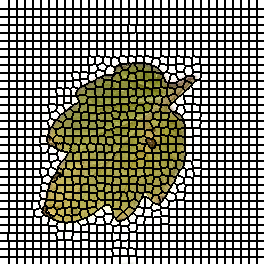

The table this chart was drawn from, first rows:
0, 0, 0, 0, 0, 0, 0, 0, 0, 1, 1, 1, 1, 1, 1, 1, 1, 2, 2, 2, 2, 2, 2, 2
0, 0, 0, 0, 0, 0, 0, 0, 0, 1, 1, 1, 1, 1, 1, 1, 1, 2, 2, 2, 2, 2, 2, 2
0, 0, 0, 0, 0, 0, 0, 0, 0, 1, 1, 1, 1, 1, 1, 1, 1, 2, 2, 2, 2, 2, 2, 2
0, 0, 0, 0, 0, 0, 0, 0, 0, 1, 1, 1, 1, 1, 1, 1, 1, 2, 2, 2, 2, 2, 2, 2
0, 0, 0, 0, 0, 0, 0, 0, 0, 1, 1, 1, 1, 1, 1, 1, 1, 2, 2, 2, 2, 2, 2, 2
0, 0, 0, 0, 0, 0, 0, 0, 0, 1, 1, 1, 1, 1, 1, 1, 1, 2, 2, 2, 2, 2, 2, 2
0, 0, 0, 0, 0, 0, 0, 0, 0, 1, 1, 1, 1, 1, 1, 1, 1, 2, 2, 2, 2, 2, 2, 2
0, 0, 0, 0, 0, 0, 0, 0, 0, 1, 1, 1, 1, 1, 1, 1, 1, 2, 2, 2, 2, 2, 2, 2
0, 0, 0, 0, 0, 0, 0, 0, 0, 1, 1, 1, 1, 1, 1, 1, 1, 2, 2, 2, 2, 2, 2, 2
33, 33, 33, 33, 33, 33, 33, 33, 33, 34, 34, 34, 34, 34, 34, 34, 34, 35, 35, 35, 35, 35, 35, 35
33, 33, 33, 33, 33, 33, 33, 33, 33, 34, 34, 34, 34, 34, 34, 34, 34, 35, 35, 35, 35, 35, 35, 35
33, 33, 33, 33, 33, 33, 33, 33, 33, 34, 34, 34, 34, 34, 34, 34, 34, 35, 35, 35, 35, 35, 35, 35
33, 33, 33, 33, 33, 33, 33, 33, 33, 34, 34, 34, 34, 34, 34, 34, 34, 35, 35, 35, 35, 35, 35, 35
33, 33, 33, 33, 33, 33, 33, 33, 33, 34, 34, 34, 34, 34, 34, 34, 34, 35, 35, 35, 35, 35, 35, 35
33, 33, 33, 33, 33, 33, 33, 33, 33, 34, 34, 34, 34, 34, 34, 34, 34, 35, 35, 35, 35, 35, 35, 35
33, 33, 33, 33, 33, 33, 33, 33, 33, 34, 34, 34, 34, 34, 34, 34, 34, 35, 35, 35, 35, 35, 35, 35
33, 33, 33, 33, 33, 33, 33, 33, 33, 34, 34, 34, 34, 34, 34, 34, 34, 35, 35, 35, 35, 35, 35, 35
66, 66, 66, 66, 66, 66, 66, 66, 66, 67, 67, 67, 67, 67, 67, 67, 67, 68, 68, 68, 68, 68, 68, 68
66, 66, 66, 66, 66, 66, 66, 66, 66, 67, 67, 67, 67, 67, 67, 67, 67, 68, 68, 68, 68, 68, 68, 68
66, 66, 66, 66, 66, 66, 66, 66, 66, 67, 67, 67, 67, 67, 67, 67, 67, 68, 68, 68, 68, 68, 68, 68
66, 66, 66, 66, 66, 66, 66, 66, 66, 67, 67, 67, 67, 67, 67, 67, 67, 68, 68, 68, 68, 68, 68, 68
66, 66, 66, 66, 66, 66, 66, 66, 66, 67, 67, 67, 67, 67, 67, 67, 67, 68, 68, 68, 68, 68, 68, 68
66, 66, 66, 66, 66, 66, 66, 66, 66, 67, 67, 67, 67, 67, 67, 67, 67, 68, 68, 68, 68, 68, 68, 68
66, 66, 66, 66, 66, 66, 66, 66, 66, 67, 67, 67, 67, 67, 67, 67, 67, 68, 68, 68, 68, 68, 68, 68
66, 66, 66, 66, 66, 66, 66, 66, 66, 67, 67, 67, 67, 67, 67, 67, 67, 68, 68, 68, 68, 68, 68, 68
100, 100, 100, 100, 100, 100, 100, 100, 100, 101, 101, 101, 101, 101, 101, 101, 101, 102, 102, 102, 102, 102, 102, 102
100, 100, 100, 100, 100, 100, 100, 100, 100, 101, 101, 101, 101, 101, 101, 101, 101, 102, 102, 102, 102, 102, 102, 102
100, 100, 100, 100, 100, 100, 100, 100, 100, 101, 101, 101, 101, 101, 101, 101, 101, 102, 102, 102, 102, 102, 102, 102
100, 100, 100, 100, 100, 100, 100, 100, 100, 101, 101, 101, 101, 101, 101, 101, 101, 102, 102, 102, 102, 102, 102, 102
100, 100, 100, 100, 100, 100, 100, 100, 100, 101, 101, 101, 101, 101, 101, 101, 101, 102, 102, 102, 102, 102, 102, 102
100, 100, 100, 100, 100, 100, 100, 100, 100, 101, 101, 101, 101, 101, 101, 101, 101, 102, 102, 102, 102, 102, 102, 102
100, 100, 100, 100, 100, 100, 100, 100, 100, 101, 101, 101, 101, 101, 101, 101, 101, 102, 102, 102, 102, 102, 102, 102
100, 100, 100, 100, 100, 100, 100, 100, 100, 101, 101, 101, 101, 101, 101, 101, 101, 102, 102, 102, 102, 102, 102, 102
133, 133, 133, 133, 133, 133, 133, 133, 133, 134, 134, 134, 134, 134, 134, 134, 134, 135, 135, 135, 135, 135, 135, 135
133, 133, 133, 133, 133, 133, 133, 133, 133, 134, 134, 134, 134, 134, 134, 134, 134, 135, 135, 135, 135, 135, 135, 135
133, 133, 133, 133, 133, 133, 133, 133, 133, 134, 134, 134, 134, 134, 134, 134, 134, 135, 135, 135, 135, 135, 135, 135
133, 133, 133, 133, 133, 133, 133, 133, 133, 134, 134, 134, 134, 134, 134, 134, 134, 135, 135, 135, 135, 135, 135, 135
133, 133, 133, 133, 133, 133, 133, 133, 133, 134, 134, 134, 134, 134, 134, 134, 134, 135, 135, 135, 135, 135, 135, 135
133, 133, 133, 133, 133, 133, 133, 133, 133, 134, 134, 134, 134, 134, 134, 134, 134, 135, 135, 135, 135, 135, 135, 135
133, 133, 133, 133, 133, 133, 133, 133, 133, 134, 134, 134, 134, 134, 134, 134, 134, 135, 135, 135, 135, 135, 135, 135
133, 133, 133, 133, 133, 133, 133, 133, 133, 134, 134, 134, 134, 134, 134, 134, 134, 135, 135, 135, 135, 135, 135, 135
165, 165, 165, 165, 165, 165, 165, 165, 165, 166, 166, 166, 166, 166, 166, 166, 166, 167, 167, 167, 167, 167, 167, 167
165, 165, 165, 165, 165, 165, 165, 165, 165, 166, 166, 166, 166, 166, 166, 166, 166, 167, 167, 167, 167, 167, 167, 167
165, 165, 165, 165, 165, 165, 165, 165, 165, 166, 166, 166, 166, 166, 166, 166, 166, 167, 167, 167, 167, 167, 167, 167
165, 165, 165, 165, 165, 165, 165, 165, 165, 166, 166, 166, 166, 166, 166, 166, 166, 167, 167, 167, 167, 167, 167, 167
165, 165, 165, 165, 165, 165, 165, 165, 165, 166, 166, 166, 166, 166, 166, 166, 166, 167, 167, 167, 167, 167, 167, 167
165, 165, 165, 165, 165, 165, 165, 165, 165, 166, 166, 166, 166, 166, 166, 166, 166, 167, 167, 167, 167, 167, 167, 167
165, 165, 165, 165, 165, 165, 165, 165, 165, 166, 166, 166, 166, 166, 166, 166, 166, 167, 167, 167, 167, 167, 167, 167
165, 165, 165, 165, 165, 165, 165, 165, 165, 166, 166, 166, 166, 166, 166, 166, 166, 167, 167, 167, 167, 167, 167, 167
198, 198, 198, 198, 198, 198, 198, 198, 198, 199, 199, 199, 199, 199, 199, 199, 199, 200, 200, 200, 200, 200, 200, 200
198, 198, 198, 198, 198, 198, 198, 198, 198, 199, 199, 199, 199, 199, 199, 199, 199, 200, 200, 200, 200, 200, 200, 200
198, 198, 198, 198, 198, 198, 198, 198, 198, 199, 199, 199, 199, 199, 199, 199, 199, 200, 200, 200, 200, 200, 200, 200
198, 198, 198, 198, 198, 198, 198, 198, 198, 199, 199, 199, 199, 199, 199, 199, 199, 200, 200, 200, 200, 200, 200, 200
198, 198, 198, 198, 198, 198, 198, 198, 198, 199, 199, 199, 199, 199, 199, 199, 199, 200, 200, 200, 200, 200, 200, 200
198, 198, 198, 198, 198, 198, 198, 198, 198, 199, 199, 199, 199, 199, 199, 199, 199, 200, 200, 200, 200, 200, 200, 200
198, 198, 198, 198, 198, 198, 198, 198, 198, 199, 199, 199, 199, 199, 199, 199, 199, 200, 200, 200, 200, 200, 200, 200
198, 198, 198, 198, 198, 198, 198, 198, 198, 199, 199, 199, 199, 199, 199, 199, 199, 200, 200, 200, 200, 200, 200, 200
242, 242, 242, 242, 242, 242, 242, 242, 242, 243, 243, 243, 243, 243, 243, 243, 243, 244, 244, 244, 244, 244, 244, 244
242, 242, 242, 242, 242, 242, 242, 242, 242, 243, 243, 243, 243, 243, 243, 243, 243, 244, 244, 244, 244, 244, 244, 244
242, 242, 242, 242, 242, 242, 242, 242, 242, 243, 243, 243, 243, 243, 243, 243, 243, 244, 244, 244, 244, 244, 244, 244
242, 242, 242, 242, 242, 242, 242, 242, 242, 243, 243, 243, 243, 243, 243, 243, 243, 244, 244, 244, 244, 244, 244, 244
... 203 more rows
